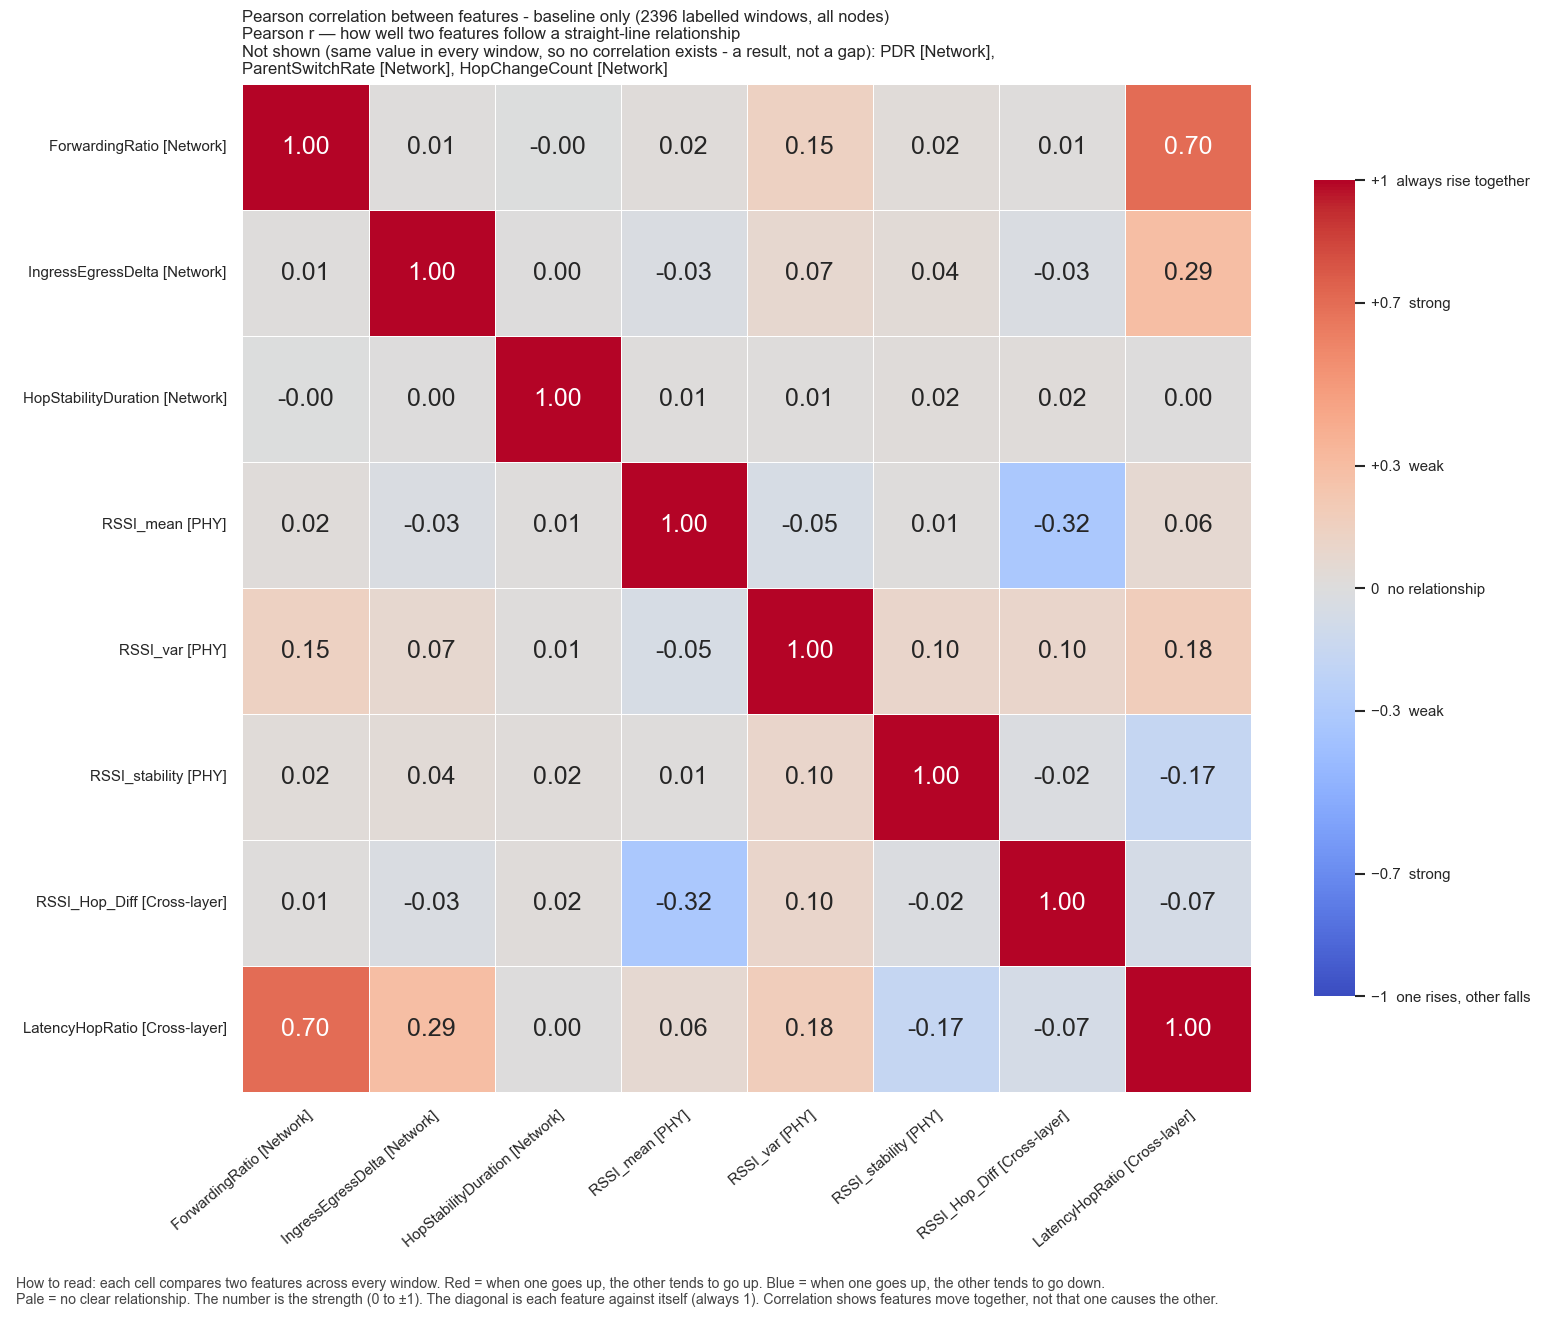

The table this chart was drawn from, first rows:
, ForwardingRatio, IngressEgressDelta, HopStabilityDuration, RSSI_mean, RSSI_var, RSSI_stability, RSSI_Hop_Diff, LatencyHopRatio
ForwardingRatio, 1.0, 0.01219, -0.0007624, 0.02306, 0.1451, 0.02424, 0.01375, 0.6957
IngressEgressDelta, 0.01219, 1.0, 0.003768, -0.03087, 0.07373, 0.03501, -0.02715, 0.2921
HopStabilityDuration, -0.0007624, 0.003768, 1.0, 0.01207, 0.0132, 0.01878, 0.02326, 0.00269
RSSI_mean, 0.02306, -0.03087, 0.01207, 1.0, -0.0485, 0.01212, -0.3214, 0.06282
RSSI_var, 0.1451, 0.07373, 0.0132, -0.0485, 1.0, 0.09854, 0.1015, 0.1773
RSSI_stability, 0.02424, 0.03501, 0.01878, 0.01212, 0.09854, 1.0, -0.02243, -0.1708
RSSI_Hop_Diff, 0.01375, -0.02715, 0.02326, -0.3214, 0.1015, -0.02243, 1.0, -0.06832
LatencyHopRatio, 0.6957, 0.2921, 0.00269, 0.06282, 0.1773, -0.1708, -0.06832, 1.0
